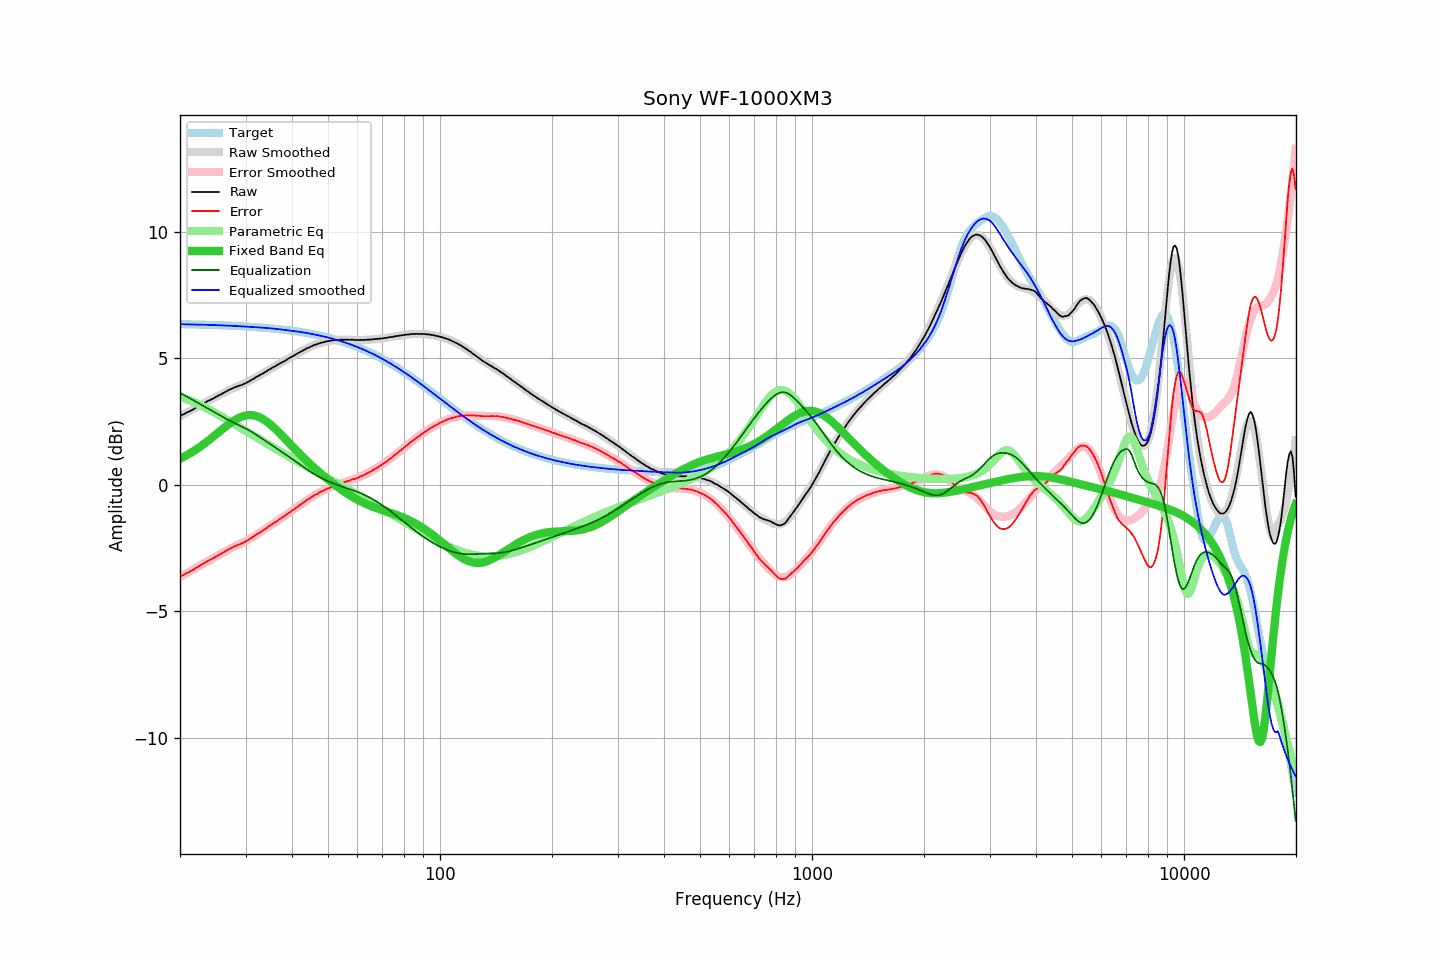

The file beside this chart, header and first rows:
frequency, raw, error, smoothed, error_smoothed, equalization, parametric_eq, equalized_raw, equalized_smoothed, target
20.00, 2.72, -3.63, 2.72, -3.64, 3.64, 1.03, 6.36, 6.35, 6.35
20.20, 2.75, -3.60, 2.75, -3.60, 3.60, 1.06, 6.35, 6.35, 6.35
20.40, 2.78, -3.57, 2.78, -3.57, 3.57, 1.10, 6.35, 6.35, 6.35
20.61, 2.81, -3.54, 2.82, -3.53, 3.53, 1.13, 6.34, 6.35, 6.35
20.81, 2.85, -3.50, 2.85, -3.50, 3.50, 1.16, 6.35, 6.35, 6.35
21.02, 2.88, -3.46, 2.88, -3.46, 3.46, 1.20, 6.35, 6.34, 6.35
21.23, 2.90, -3.44, 2.92, -3.43, 3.43, 1.24, 6.33, 6.34, 6.35
21.44, 2.94, -3.40, 2.95, -3.39, 3.39, 1.28, 6.34, 6.34, 6.34
21.66, 2.97, -3.37, 2.98, -3.36, 3.36, 1.31, 6.33, 6.34, 6.34
21.87, 3.01, -3.33, 3.02, -3.32, 3.32, 1.35, 6.33, 6.34, 6.34
22.09, 3.05, -3.29, 3.05, -3.29, 3.29, 1.40, 6.34, 6.34, 6.34
22.31, 3.08, -3.25, 3.09, -3.25, 3.25, 1.44, 6.33, 6.34, 6.34
22.54, 3.12, -3.21, 3.12, -3.21, 3.21, 1.48, 6.33, 6.33, 6.34
22.76, 3.16, -3.17, 3.16, -3.18, 3.18, 1.53, 6.34, 6.33, 6.33
22.99, 3.19, -3.14, 3.19, -3.14, 3.14, 1.57, 6.33, 6.33, 6.33
23.22, 3.23, -3.10, 3.23, -3.10, 3.10, 1.62, 6.34, 6.33, 6.33
23.45, 3.26, -3.07, 3.26, -3.07, 3.07, 1.67, 6.33, 6.33, 6.33
23.69, 3.30, -3.02, 3.30, -3.03, 3.03, 1.72, 6.33, 6.33, 6.33
23.92, 3.33, -2.99, 3.33, -2.99, 2.99, 1.77, 6.33, 6.32, 6.33
24.16, 3.36, -2.96, 3.36, -2.96, 2.96, 1.82, 6.32, 6.32, 6.32
24.40, 3.39, -2.93, 3.40, -2.92, 2.92, 1.87, 6.32, 6.32, 6.32
24.65, 3.42, -2.90, 3.43, -2.89, 2.89, 1.92, 6.31, 6.32, 6.32
24.89, 3.46, -2.85, 3.46, -2.85, 2.85, 1.97, 6.31, 6.31, 6.32
25.14, 3.49, -2.82, 3.50, -2.81, 2.81, 2.02, 6.31, 6.31, 6.31
25.39, 3.53, -2.78, 3.53, -2.78, 2.78, 2.08, 6.31, 6.31, 6.31
25.65, 3.56, -2.75, 3.57, -2.74, 2.74, 2.13, 6.30, 6.31, 6.31
25.91, 3.59, -2.71, 3.60, -2.71, 2.71, 2.18, 6.30, 6.31, 6.31
26.16, 3.63, -2.67, 3.63, -2.67, 2.67, 2.23, 6.30, 6.30, 6.30
26.43, 3.66, -2.64, 3.67, -2.64, 2.64, 2.28, 6.30, 6.30, 6.30
26.69, 3.70, -2.60, 3.70, -2.60, 2.60, 2.33, 6.30, 6.30, 6.30
26.96, 3.73, -2.56, 3.73, -2.57, 2.57, 2.38, 6.30, 6.30, 6.30
27.23, 3.77, -2.52, 3.76, -2.53, 2.53, 2.43, 6.31, 6.29, 6.29
27.50, 3.79, -2.50, 3.79, -2.50, 2.50, 2.47, 6.29, 6.29, 6.29
27.77, 3.82, -2.46, 3.82, -2.47, 2.47, 2.51, 6.29, 6.29, 6.29
28.05, 3.85, -2.43, 3.84, -2.44, 2.44, 2.55, 6.29, 6.28, 6.28
28.33, 3.87, -2.41, 3.87, -2.41, 2.41, 2.59, 6.28, 6.28, 6.28
28.62, 3.90, -2.38, 3.90, -2.38, 2.38, 2.63, 6.28, 6.28, 6.28
28.90, 3.92, -2.35, 3.92, -2.35, 2.35, 2.66, 6.27, 6.27, 6.27
29.19, 3.94, -2.33, 3.95, -2.32, 2.32, 2.68, 6.26, 6.27, 6.27
29.48, 3.96, -2.30, 3.98, -2.29, 2.29, 2.71, 6.25, 6.26, 6.27
29.78, 4.00, -2.26, 4.01, -2.25, 2.25, 2.73, 6.26, 6.26, 6.26
30.08, 4.02, -2.24, 4.04, -2.22, 2.22, 2.74, 6.24, 6.26, 6.26
30.38, 4.06, -2.19, 4.07, -2.19, 2.19, 2.75, 6.25, 6.25, 6.26
30.68, 4.09, -2.16, 4.10, -2.15, 2.15, 2.76, 6.24, 6.25, 6.25
30.99, 4.13, -2.12, 4.13, -2.11, 2.11, 2.76, 6.25, 6.24, 6.25
31.30, 4.16, -2.08, 4.16, -2.08, 2.08, 2.75, 6.24, 6.24, 6.24
31.61, 4.20, -2.04, 4.20, -2.04, 2.04, 2.74, 6.24, 6.24, 6.24
31.93, 4.24, -1.99, 4.24, -2.00, 2.00, 2.73, 6.24, 6.23, 6.24
32.24, 4.28, -1.95, 4.27, -1.96, 1.96, 2.71, 6.24, 6.23, 6.23
32.57, 4.31, -1.91, 4.31, -1.91, 1.91, 2.68, 6.23, 6.23, 6.23
32.89, 4.35, -1.87, 4.35, -1.87, 1.87, 2.65, 6.23, 6.22, 6.22
33.22, 4.38, -1.83, 4.39, -1.83, 1.83, 2.62, 6.21, 6.22, 6.22
33.55, 4.41, -1.80, 4.42, -1.79, 1.79, 2.58, 6.20, 6.21, 6.21
33.89, 4.46, -1.74, 4.46, -1.74, 1.74, 2.54, 6.21, 6.21, 6.21
34.23, 4.49, -1.71, 4.50, -1.70, 1.70, 2.50, 6.19, 6.20, 6.20
34.57, 4.54, -1.65, 4.54, -1.66, 1.66, 2.45, 6.20, 6.19, 6.20
34.92, 4.57, -1.62, 4.57, -1.62, 1.62, 2.40, 6.19, 6.19, 6.19
35.27, 4.61, -1.57, 4.61, -1.57, 1.57, 2.34, 6.19, 6.18, 6.18
35.62, 4.65, -1.52, 4.64, -1.53, 1.53, 2.28, 6.18, 6.18, 6.18
35.97, 4.68, -1.49, 4.68, -1.49, 1.49, 2.23, 6.17, 6.17, 6.17
... 635 more rows
